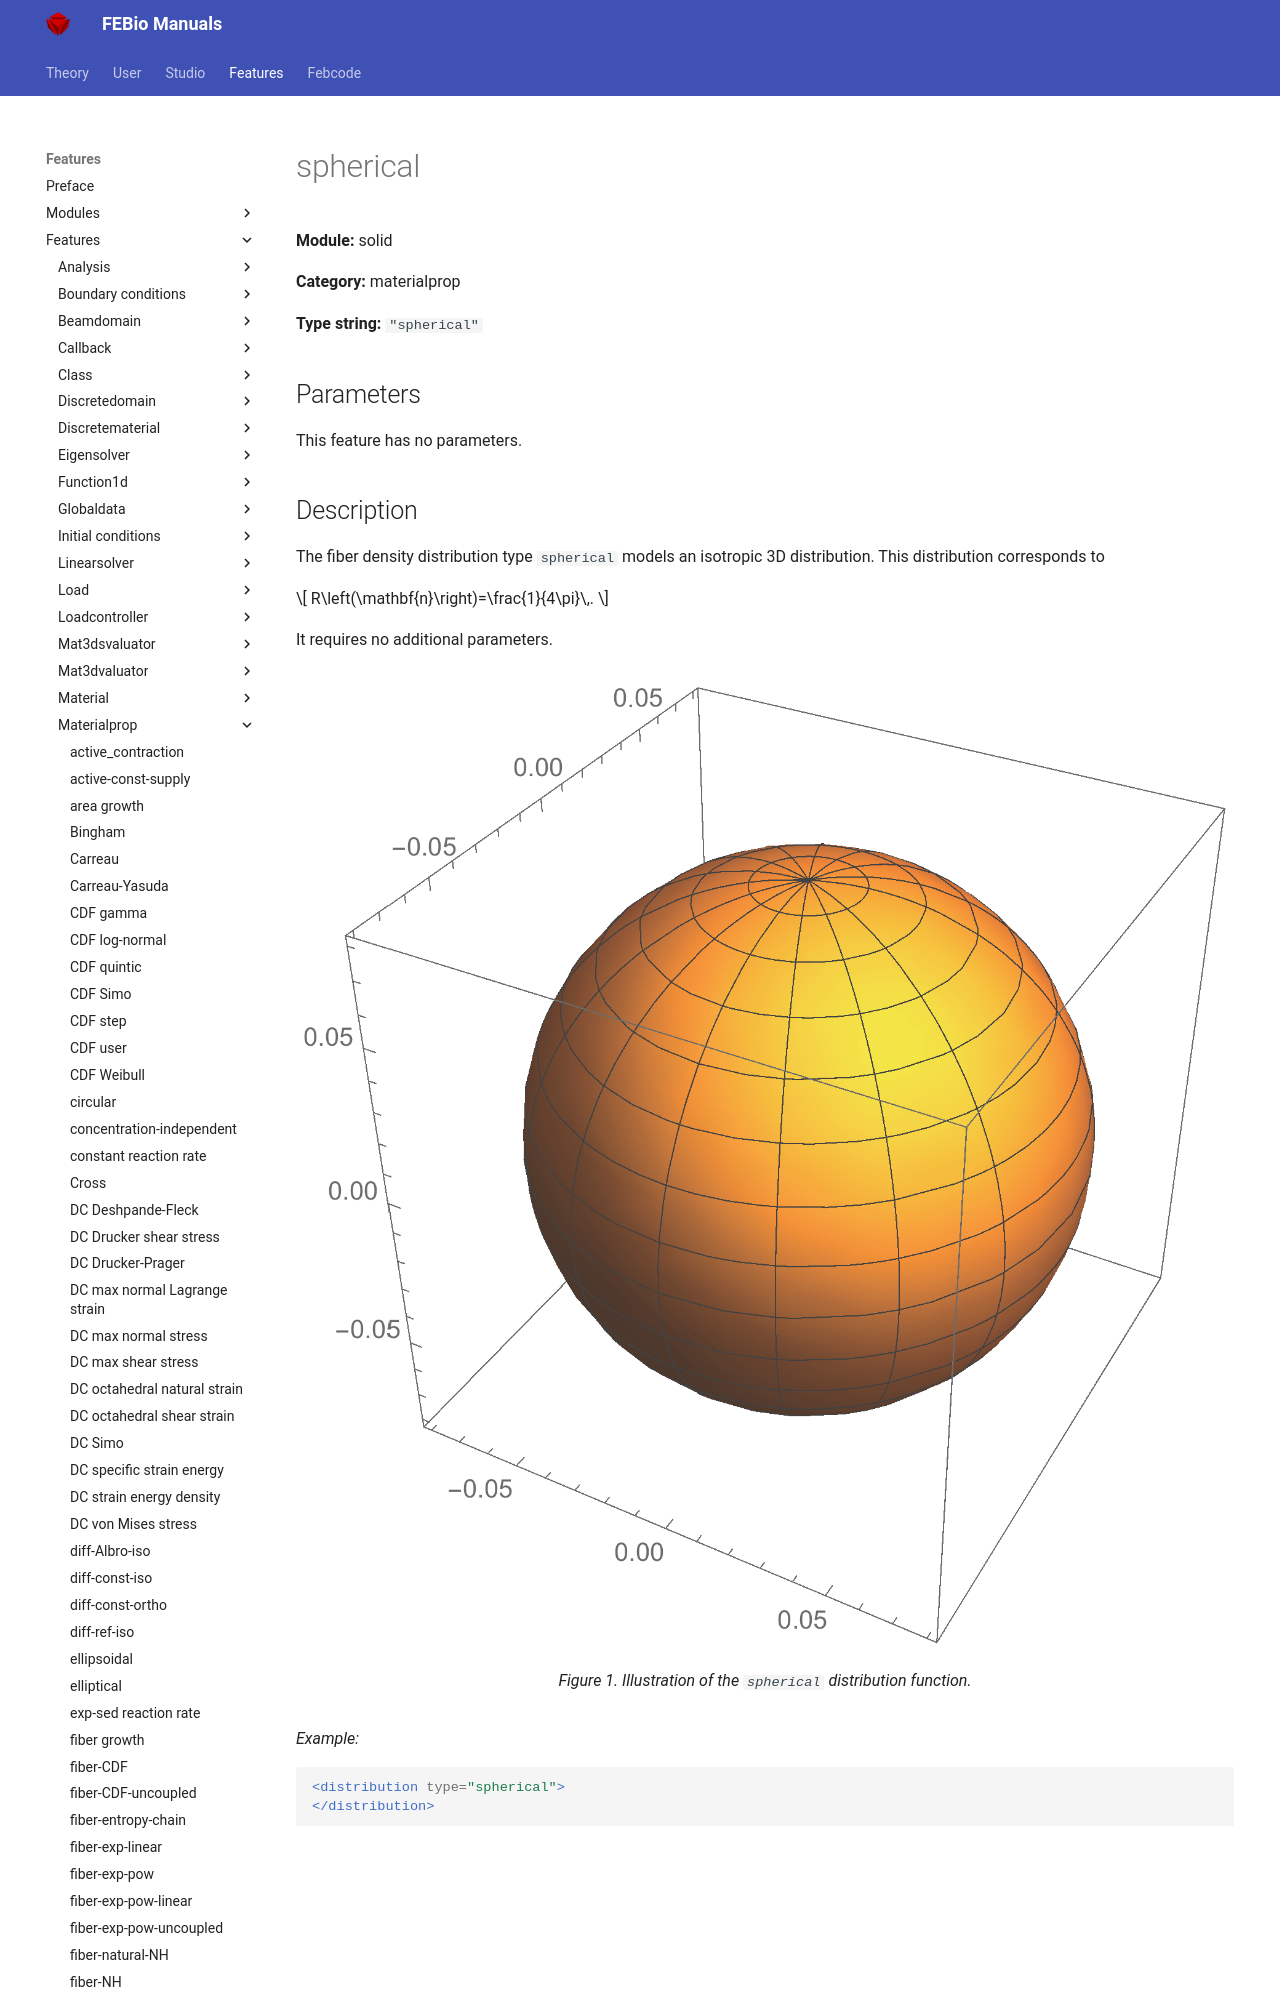

repository: febiosoftware/febio-docs · page: features/features/solid_materialprop_spherical/index.html · generator: mkdocs

# spherical

**Module:** solid

**Category:** materialprop

**Type string:** `"spherical"`

## Parameters

This feature has no parameters.


## Description

The fiber density distribution type `spherical` models an is
